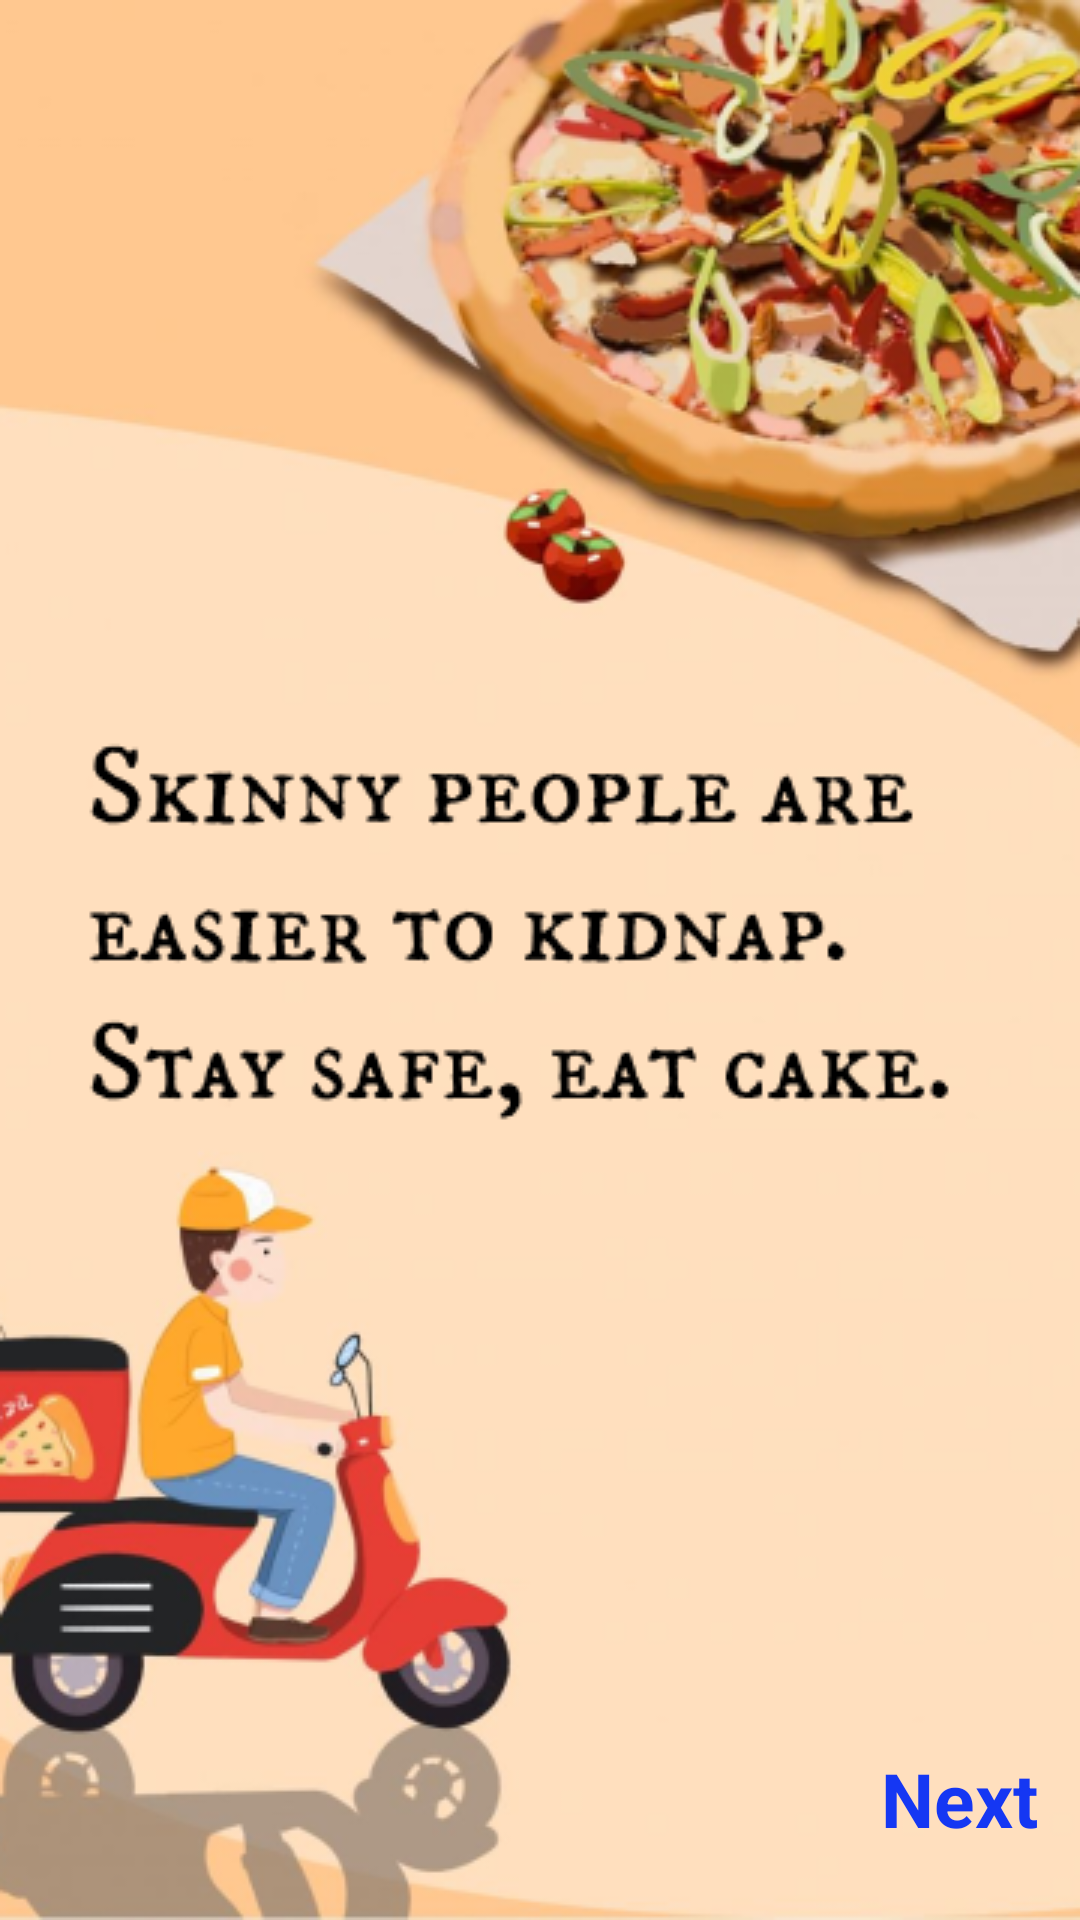

Write the Android layout XML for this screen, with the resource values it uses.
<!-- AndroidManifest.xml: application theme Theme.GrillsKitchen -->
<!-- res/layout/activity_main.xml -->
<?xml version="1.0" encoding="utf-8"?>
<androidx.constraintlayout.widget.ConstraintLayout xmlns:android="http://schemas.android.com/apk/res/android"
    xmlns:app="http://schemas.android.com/apk/res-auto"
    xmlns:tools="http://schemas.android.com/tools"
    android:layout_width="match_parent"
    android:layout_height="match_parent"
    android:background="@drawable/screen1"
    tools:context=".MainActivity">

    <TextView
        android:id="@+id/next"
        android:layout_width="wrap_content"
        android:layout_height="wrap_content"
        android:clickable="true"
        android:text="Next"
        android:textColor="#1537F3"
        android:textSize="25dp"
        android:textStyle="bold"
        app:layout_constraintBottom_toBottomOf="parent"
        app:layout_constraintEnd_toEndOf="parent"
        app:layout_constraintHorizontal_bias="0.955"
        app:layout_constraintStart_toStartOf="parent"
        app:layout_constraintTop_toTopOf="parent"
        app:layout_constraintVertical_bias="0.961" />
</androidx.constraintlayout.widget.ConstraintLayout>
<!-- resources referenced by this layout -->
<resources>
  <!-- drawable screen1: png bitmap (drawable, 178019 bytes) -->
  <style name="Theme.GrillsKitchen" parent="Theme.MaterialComponents.DayNight.NoActionBar">
          
          <item name="colorPrimary">@color/purple_500</item>
          <item name="colorPrimaryVariant">@color/purple_700</item>
          <item name="colorOnPrimary">@color/white</item>
          
          <item name="colorSecondary">@color/teal_200</item>
          <item name="colorSecondaryVariant">@color/teal_700</item>
          <item name="colorOnSecondary">@color/black</item>
          
          <item name="android:statusBarColor" tools:targetApi="l">?attr/colorPrimaryVariant</item>
          
          <item name="android:windowTranslucentStatus">true</item>
      </style>
  <color name="purple_500">#FF6200EE</color>
  <color name="purple_700">#FF3700B3</color>
  <color name="white">#FFFFFFFF</color>
  <color name="teal_200">#FF03DAC5</color>
  <color name="teal_700">#018786</color>
  <color name="black">#FF000000</color>
</resources>
